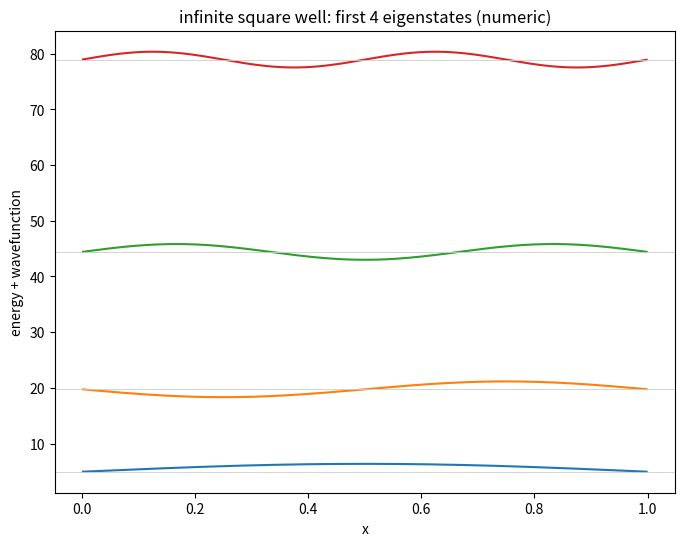

Python code for this plot: (Note: this script raises an exception after producing the figure.)
"""Time-independent Schrodinger equation, infinite square well, by brute force.

I discretize x on a grid and write the Hamiltonian as a matrix:

    H = -(hbar^2 / 2m) d^2/dx^2 + V(x)

The second derivative becomes the tridiagonal (1, -2, 1)/dx^2 stencil, V(x) goes on
the diagonal, and then I just hand the whole matrix to an eigensolver. The eigenvalues
ARE the allowed energies and the eigenvectors ARE the standing-wave states. For the
infinite well the answer is known -- E_n proportional to n^2 -- so it's a great check.
"""
import numpy as np
import scipy.linalg as la
import matplotlib.pyplot as plt

hbar = 1.0; m = 1.0
N = 600
L = 1.0
x = np.linspace(0, L, N)
dx = x[1] - x[0]

# kinetic energy: -(hbar^2/2m) * second-derivative stencil
main = np.full(N, -2.0)
off = np.full(N-1, 1.0)
T = -(hbar**2/(2*m)) * (np.diag(main) + np.diag(off, 1) + np.diag(off, -1)) / dx**2

V = np.zeros(N)            # zero inside, walls enforced by the grid ends being fixed
H = T + np.diag(V)

# fixed (Dirichlet) walls: drop the boundary points so psi=0 there
E, psi = la.eigh(H[1:-1, 1:-1])

# analytic: E_n = n^2 pi^2 hbar^2 / (2 m L^2)
print("n |   numeric E   |  analytic E")
for n in range(1, 6):
    En = n**2 * np.pi**2 * hbar**2 / (2*m*L**2)
    print(f"{n} | {E[n-1]:12.4f} | {En:10.4f}")

plt.figure(figsize=(8,6))
xx = x[1:-1]
for n in range(4):
    wf = psi[:, n]
    wf = wf/np.sqrt(np.sum(wf**2)*dx)       #normalize
    plt.plot(xx, wf + E[n], lw=1.5)         #offset each state up to its energy
    plt.axhline(E[n], color="0.8", lw=0.6)
plt.xlabel("x"); plt.ylabel("energy + wavefunction")
plt.title("infinite square well: first 4 eigenstates (numeric)")
plt.savefig("media/well_eigenstates.png", dpi=110)
plt.show()
